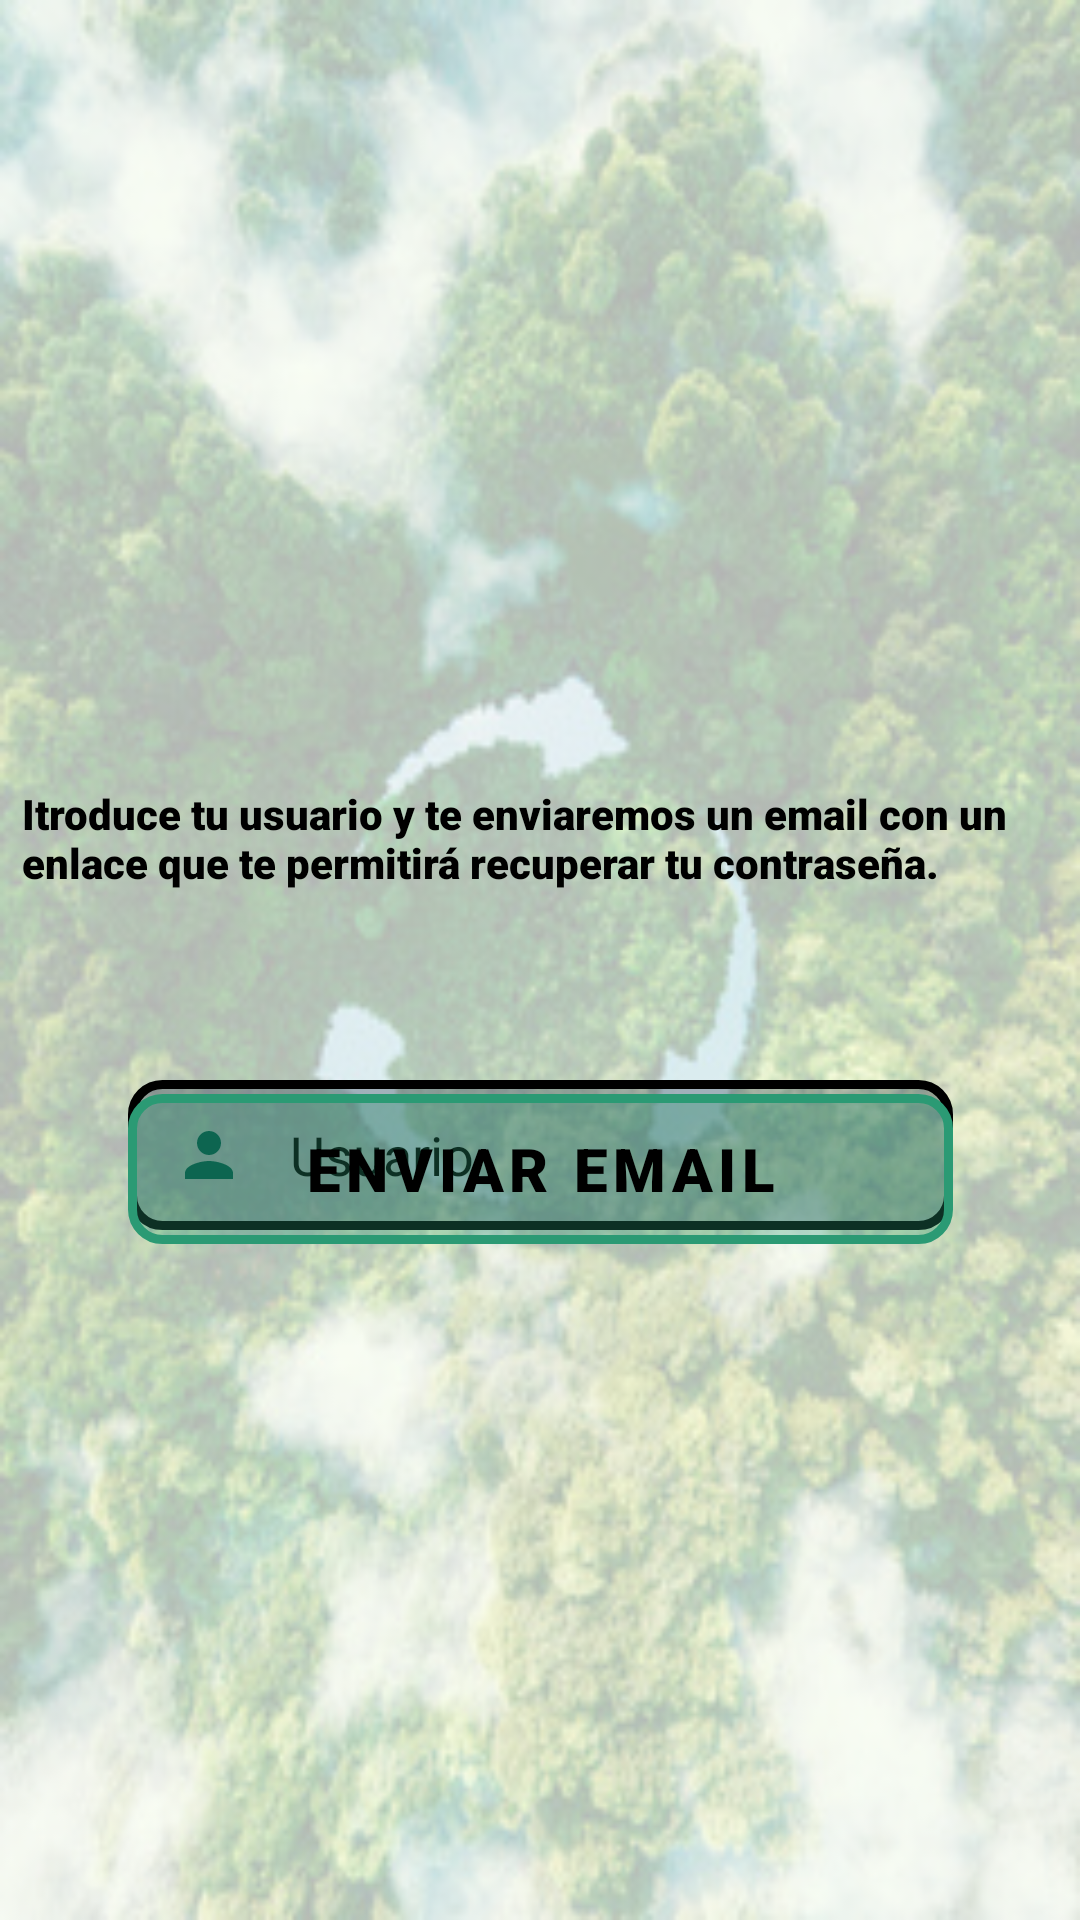

Here is an Android app screen rendered from its layout file. Give the layout XML and the strings, colors and styles it references.
<!-- AndroidManifest.xml: application theme Theme.League_Of_Recycle -->
<!-- res/layout/activity_recpass.xml -->
<?xml version="1.0" encoding="utf-8"?>
<androidx.constraintlayout.widget.ConstraintLayout xmlns:android="http://schemas.android.com/apk/res/android"
    xmlns:app="http://schemas.android.com/apk/res-auto"
    xmlns:tools="http://schemas.android.com/tools"
    android:layout_width="match_parent"
    android:layout_height="match_parent"
    android:background="@drawable/mundo"
    tools:context=".MainActivity">


    <ImageView
        android:layout_width="346dp"
        android:layout_height="294dp"
        app:layout_constraintBottom_toBottomOf="parent"
        app:layout_constraintEnd_toEndOf="parent"
        app:layout_constraintHorizontal_bias="0.492"
        app:layout_constraintStart_toStartOf="parent"
        app:layout_constraintTop_toTopOf="parent"
        app:layout_constraintVertical_bias="0.041"
        app:srcCompat="@drawable/logo_zabbal" />


    <EditText
        android:id="@+id/usuarioRepeatNewpass"
        android:layout_width="275dp"
        android:layout_height="50dp"
        android:layout_below="@+id/logozabbal"
        android:layout_marginTop="360dp"
        android:background="@drawable/shape2"
        android:drawableLeft="@drawable/ic_person"
        android:drawablePadding="15dp"
        android:hint="Usuario"
        android:inputType="textEmailAddress"
        android:paddingLeft="15dp"
        android:textColorHint="@color/black"
        app:layout_constraintEnd_toEndOf="parent"
        app:layout_constraintStart_toStartOf="parent"
        app:layout_constraintTop_toTopOf="parent" />

    <com.google.android.material.button.MaterialButton
        android:id="@+id/btnCambPass"
        android:layout_width="275dp"
        android:layout_height="50dp"
        android:layout_below="@+id/passwordLogin"
        android:layout_centerHorizontal="true"
        android:background="@drawable/shape2"
        android:fontFamily="sans-serif-black"
        android:text="Enviar email"
        android:textColor="@color/black"
        android:textSize="20dp"
        app:layout_constraintBottom_toBottomOf="parent"
        app:layout_constraintEnd_toEndOf="parent"
        app:layout_constraintHorizontal_bias="0.5"
        app:layout_constraintStart_toStartOf="parent"
        app:layout_constraintTop_toTopOf="parent"
        app:layout_constraintVertical_bias="0.618"
        tools:ignore="MissingConstraints" />

    <TextView
        android:id="@+id/txvRecpass"
        android:layout_width="350dp"
        android:layout_height="wrap_content"
        android:layout_above="@+id/others"
        android:layout_centerHorizontal="true"
        android:fontFamily="sans-serif-black"
        android:text="Itroduce tu usuario y te enviaremos un email con un enlace que te permitirá recuperar tu contraseña."
        android:textColor="@color/black"
        app:layout_constraintBottom_toBottomOf="parent"
        app:layout_constraintEnd_toEndOf="parent"
        app:layout_constraintHorizontal_bias="0.737"
        app:layout_constraintStart_toStartOf="parent"
        app:layout_constraintTop_toTopOf="parent"
        app:layout_constraintVertical_bias="0.433" />


</androidx.constraintlayout.widget.ConstraintLayout>
<!-- resources referenced by this layout -->
<resources>
  <color name="black">#FF000000</color>
  <!-- drawable ic_person (drawable) -->
  <vector android:height="24dp" android:tint="#004d40"
      android:viewportHeight="24" android:viewportWidth="24"
      android:width="24dp" xmlns:android="http://schemas.android.com/apk/res/android">
      <path android:fillColor="@android:color/white" android:pathData="M12,12c2.21,0 4,-1.79 4,-4s-1.79,-4 -4,-4 -4,1.79 -4,4 1.79,4 4,4zM12,14c-2.67,0 -8,1.34 -8,4v2h16v-2c0,-2.66 -5.33,-4 -8,-4z"/>
  </vector>
  <!-- drawable mundo: png bitmap (drawable, 147042 bytes) -->
  <!-- drawable shape2 (drawable) -->
  <?xml version="1.0" encoding="utf-8"?>
  <shape xmlns:android="http://schemas.android.com/apk/res/android" android:shape="rectangle">
      <solid android:color="#501D2D44"/>
  
      <stroke android:width="3dp"
          android:color="@color/black"/>
  
      <padding android:left="1dp"
          android:top="1dp"
          android:right="1dp"
          android:bottom="1dp"/>
  
      <corners android:radius="30px"/>
  </shape>
  <style name="Theme.League_Of_Recycle" parent="Theme.MaterialComponents.DayNight.DarkActionBar">
          
          <item name="colorPrimary">@color/Primary</item>
          <item name="colorPrimaryVariant">@color/PrimaryVariant</item>
          <item name="colorOnPrimary">@color/white</item>
          
          <item name="colorSecondary">@color/Secondary</item>
          <item name="colorSecondaryVariant">@color/SecondaryVariant</item>
          <item name="colorOnSecondary">@color/black</item>
          
          <item name="android:statusBarColor">?attr/colorPrimaryVariant</item>
          
      </style>
  <color name="Primary">#2B9A74</color>
  <color name="PrimaryVariant">#384B42</color>
  <color name="white">#FFFFFFFF</color>
  <color name="Secondary">#0092CE</color>
  <color name="SecondaryVariant">#006097</color>
</resources>
